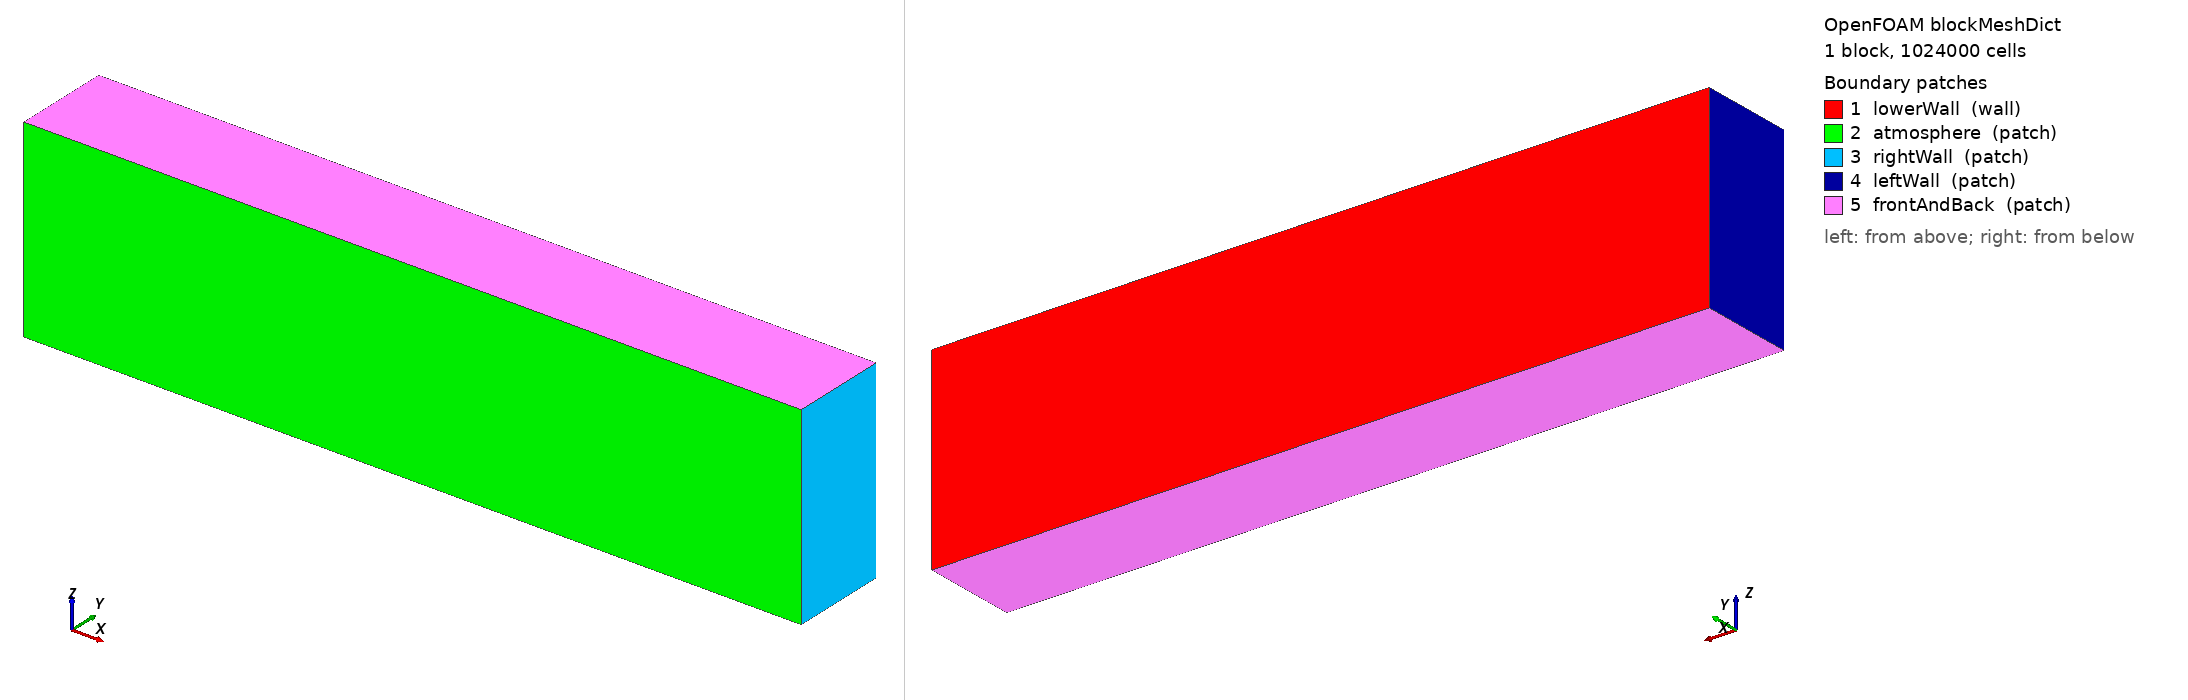

OpenFOAM case: the mesh blockMesh builds from blockMeshDict, 1 block(s), 1024000 cells. Boundary patches (legend numbers): 1 lowerWall (wall), 2 atmosphere (patch), 3 rightWall (patch), 4 leftWall (patch), 5 frontAndBack (patch). Left view from above one corner, right view from below the opposite corner. Boundary conditions: 0 field file(s) under 0/; 0 of 5 drawn patches have an entry in a shipped field file.

=== system/blockMeshDict ===
/*--------------------------------*- C++ -*----------------------------------*\
| =========                 |                                                 |
| \\      /  F ield         | OpenFOAM: The Open Source CFD Toolbox           |
|  \\    /   O peration     | Version:  3.10                                 |
|   \\  /    A nd           | Web:      www.OpenFOAM.org                      |
|    \\/     M anipulation  |                                                 |
\*---------------------------------------------------------------------------*/
FoamFile
{
    version     2.0;
    format      ascii;
    class       dictionary;
    object      blockMeshDict;
}
// * * * * * * * * * * * * * * * * * * * * * * * * * * * * * * * * * * * * * //

convertToMeters 0.001;

vertices
(
    (-4.0 -0.5 -1.0)//0
    (4.0 -0.5 -1.0)//1
    (4.0 0.5 -1.0)//2
    (-4.0 0.5 -1.0)//3
    (-4.0 -0.5 1.0)//4
    (4.0 -0.5 1.0)//5
    (4.0 0.5 1.0)//6
    (-4.0 0.5 1.0)//7



);
blocks
(
    hex (0 1 2 3 4 5 6 7) (320 40 80) simpleGrading (1 1 1)      // Cubic cells



);

edges
(
);

boundary
(

    lowerWall
    {
        type wall;
        faces
        (
            (3 7 6 2)

        );
    }

    atmosphere
    {
        type patch;
        faces
        (
            (1 5 4 0)
        );
    }
    rightWall
    {
        type patch;
        faces
        (
            (1 2 6 5)
	    
        );
    }
    leftWall
    {
        type patch;
        faces
        (
            (0 4 7 3)
        );
    }
    frontAndBack
    {
        type patch;
        faces
        (
            (0 3 2 1)
	    (5 6 7 4)
        );
    }
    /*
        internal
    {
        type internal;
        faces ();
    }
   */ 
    
);

mergePatchPairs
(


);

// ************************************************************************* //
